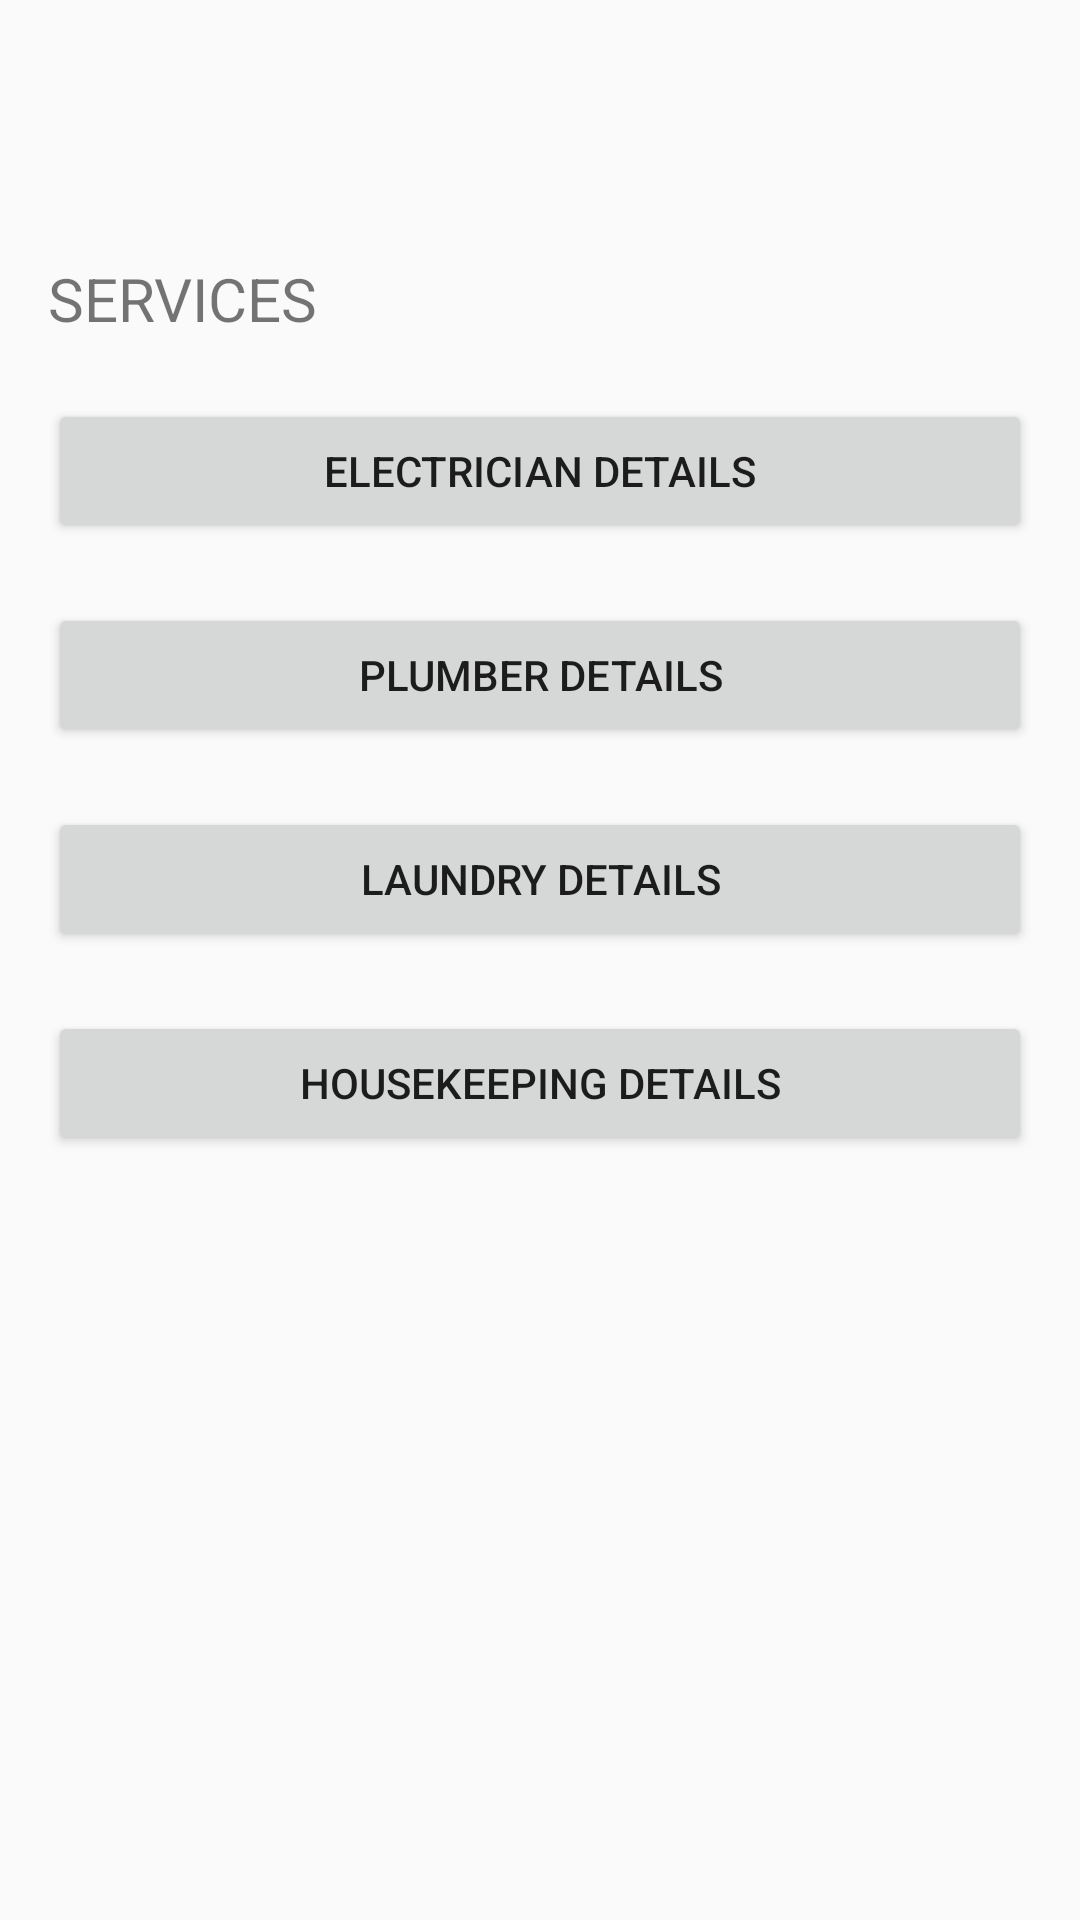

Reconstruct the res/layout file that produces this screen, plus the resources it refers to.
<!-- AndroidManifest.xml: application theme AppTheme -->
<!-- res/layout/services.xml -->
<?xml version="1.0" encoding="utf-8"?>
<LinearLayout xmlns:android="http://schemas.android.com/apk/res/android"
    xmlns:app="http://schemas.android.com/apk/res-auto"
    xmlns:tools="http://schemas.android.com/tools"
    android:layout_width="match_parent"
    android:layout_height="match_parent"
    android:orientation="vertical"
    android:paddingLeft="16dp"
    android:paddingTop="16dp"
    android:paddingRight="16dp"
    android:paddingBottom="16dp">

    <TextView
        android:layout_width="wrap_content"
        android:layout_height="wrap_content"
        android:layout_marginTop="70dp"
        android:textSize="20dp"
        android:text="SERVICES"
        />

    <Button
        android:id="@+id/button5"
        android:layout_width="match_parent"
        android:layout_height="wrap_content"
        android:layout_marginTop="20dp"
        android:text="ELECTRICIAN DETAILS" />

    <Button
        android:id="@+id/button6"
        android:layout_width="match_parent"
        android:layout_height="wrap_content"
        android:layout_marginTop="20dp"
        android:text="PLUMBER DETAILS" />

    <Button
        android:id="@+id/button7"
        android:layout_width="match_parent"
        android:layout_height="wrap_content"
        android:layout_marginTop="20dp"
        android:text="LAUNDRY DETAILS" />

    <Button
        android:id="@+id/button8"
        android:layout_width="match_parent"
        android:layout_height="wrap_content"
        android:layout_marginTop="20dp"
        android:text="HOUSEKEEPING DETAILS" />


</LinearLayout>
<!-- resources referenced by this layout -->
<resources>
  <style name="AppTheme" parent="Theme.AppCompat.Light.DarkActionBar">
          
          <item name="colorPrimary">#000080</item>
          <item name="colorPrimaryDark">#000080</item>
          <item name="colorAccent">#000080</item>
      </style>
</resources>
